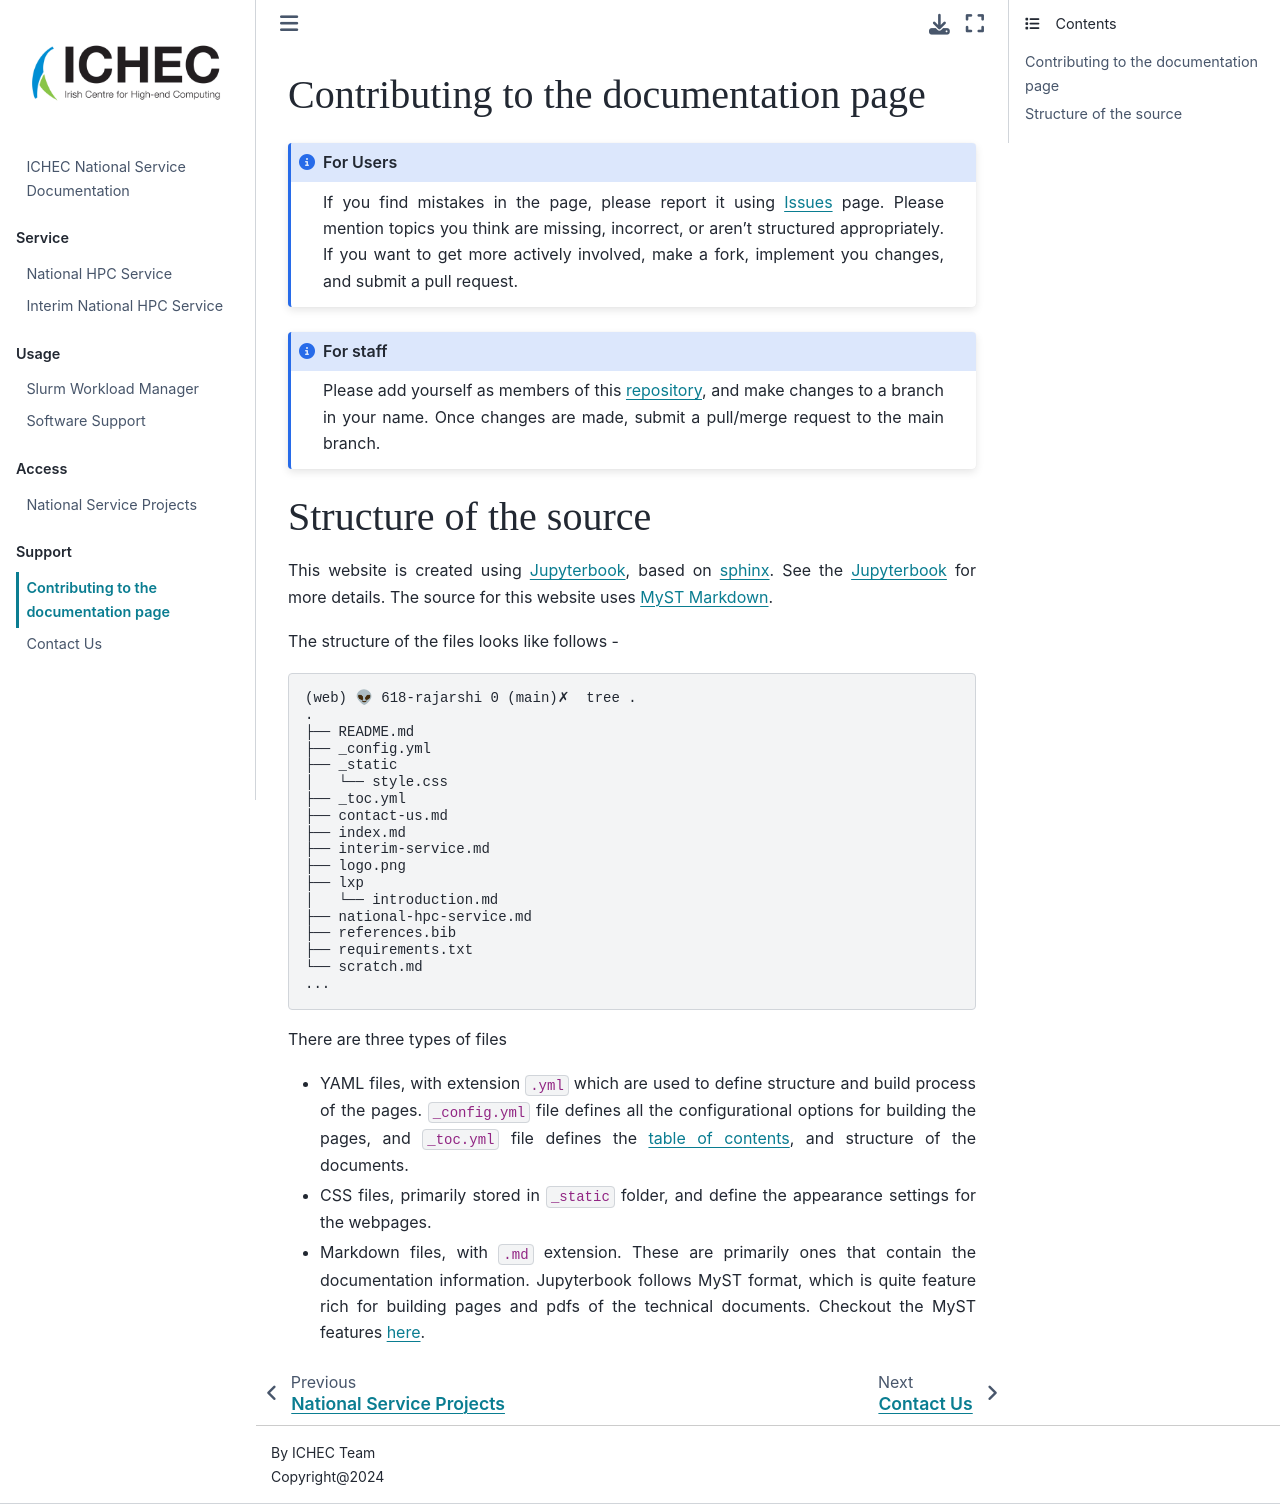

repository: ICHEC/interim-service · page: CONTRIBUTING.html · generator: jekyll

# Contributing to the documentation page

```{admonition} For Users
:class: note
If you find mistakes in the page, please report it using [Issues](https://github.com/ICHEC/interim-service/issues) page.
Please mention topics you think are missing, incorrect, or aren't structured appropriately. If you want to get more actively involved, make a fork, implement you changes, and submit a pull request.
```

```{admonition} For staff
:class: note
Please add yourself as members of this [repository](https://github.com/ICHEC/interim-service), and make changes to a branch in your name. Once changes are made, submit a pull/merge request to the main branch.

```

# Structure of the source

This website is created using [Jupyterbook](https://jupyterbook.org/en/stable/intro.html), based on [sphinx](https://www.sphinx-doc.org/en/master/).
See the [Jupyterbook](https://jupyterbook.org/en/stable/intro.html) for more details. The source for this website uses [MyST Markdown](https://myst-parser.readthedocs.io/en/latest/index.html).


The structure of the files looks like follows -


```console
(web) 👽 618-rajarshi 0 (main)✗  tree .
.
├── README.md
├── _config.yml
├── _static
│   └── style.css
├── _toc.yml
├── contact-us.md
├── index.md
├── interim-service.md
├── logo.png
├── lxp
│   └── introduction.md
├── national-hpc-service.md
├── references.bib
├── requirements.txt
└── scratch.md
...
```

There are three types of files

- YAML files, with extension `.yml` which are used to define structure and build process of the pages. `_config.yml` file defines all the configurational options for building the pages, and `_toc.yml` file defines the [table of contents](https://jupyterbook.org/en/stable/start/create.html#table-of-contents-toc-yml), and structure of the documents.

- CSS files, primarily stored in `_static` folder, and define the appearance settings for the webpages.

- Markdown files, with `.md` extension. These are primarily ones that contain the documentation information. Jupyterbook follows MyST format, which is quite feature rich for building pages and pdfs of the technical documents. Checkout the MyST features [here](https://jupyterbook.org/en/stable/content/index.html).
